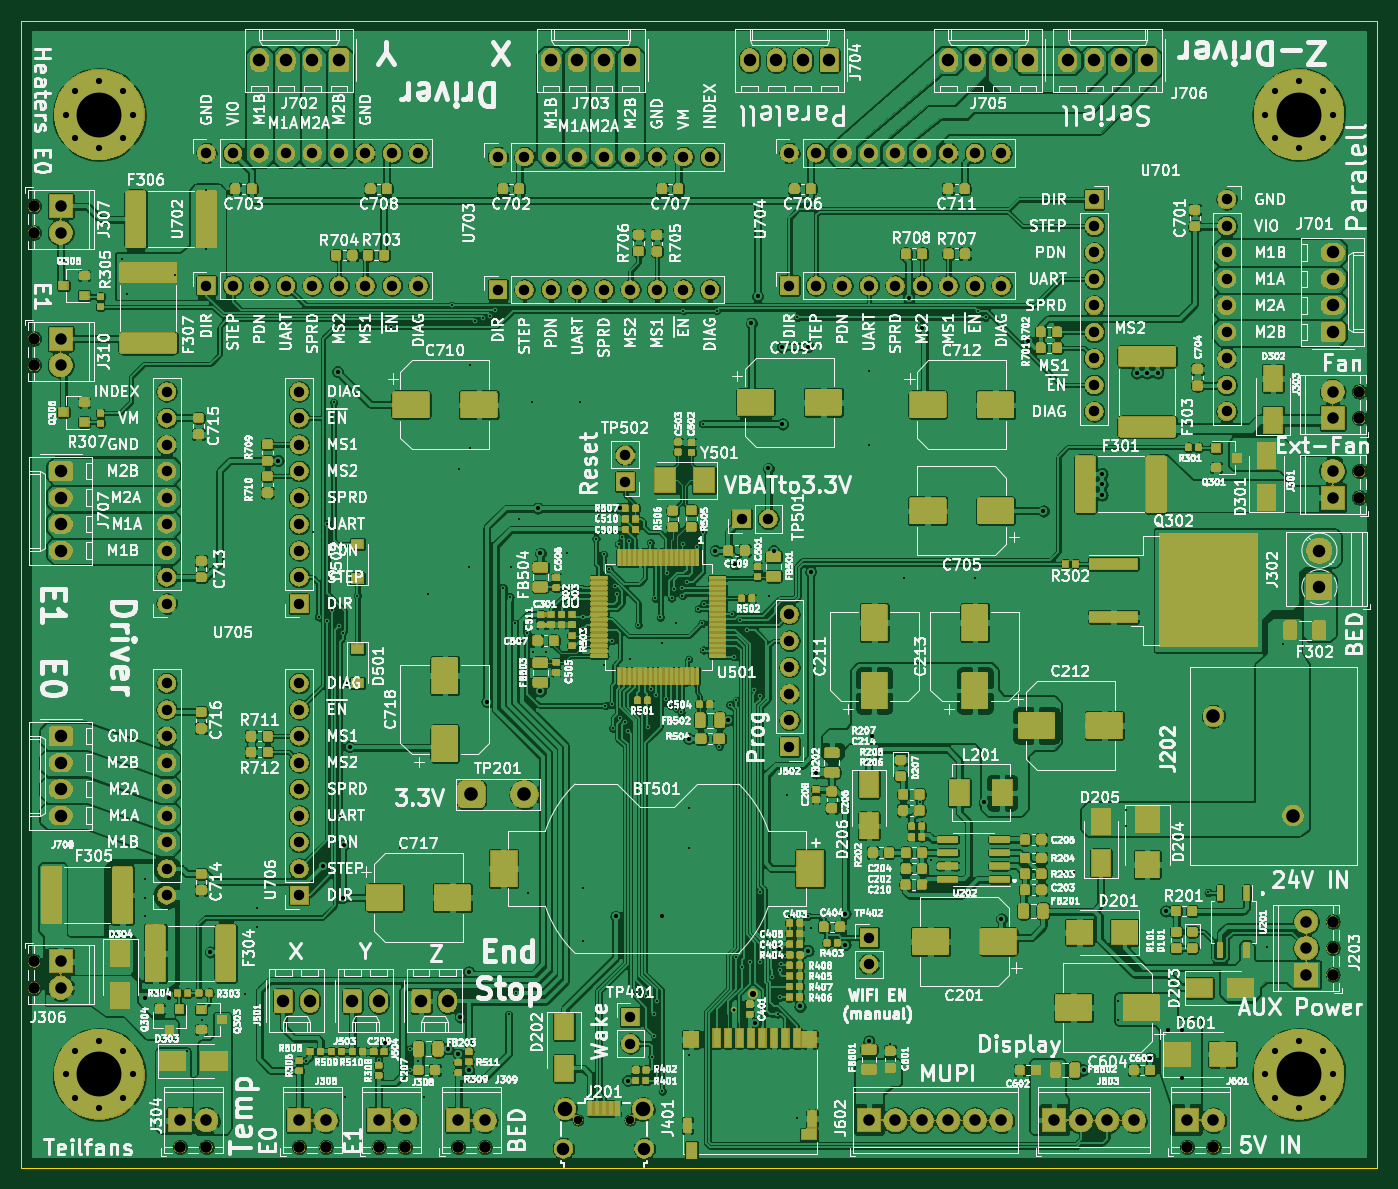
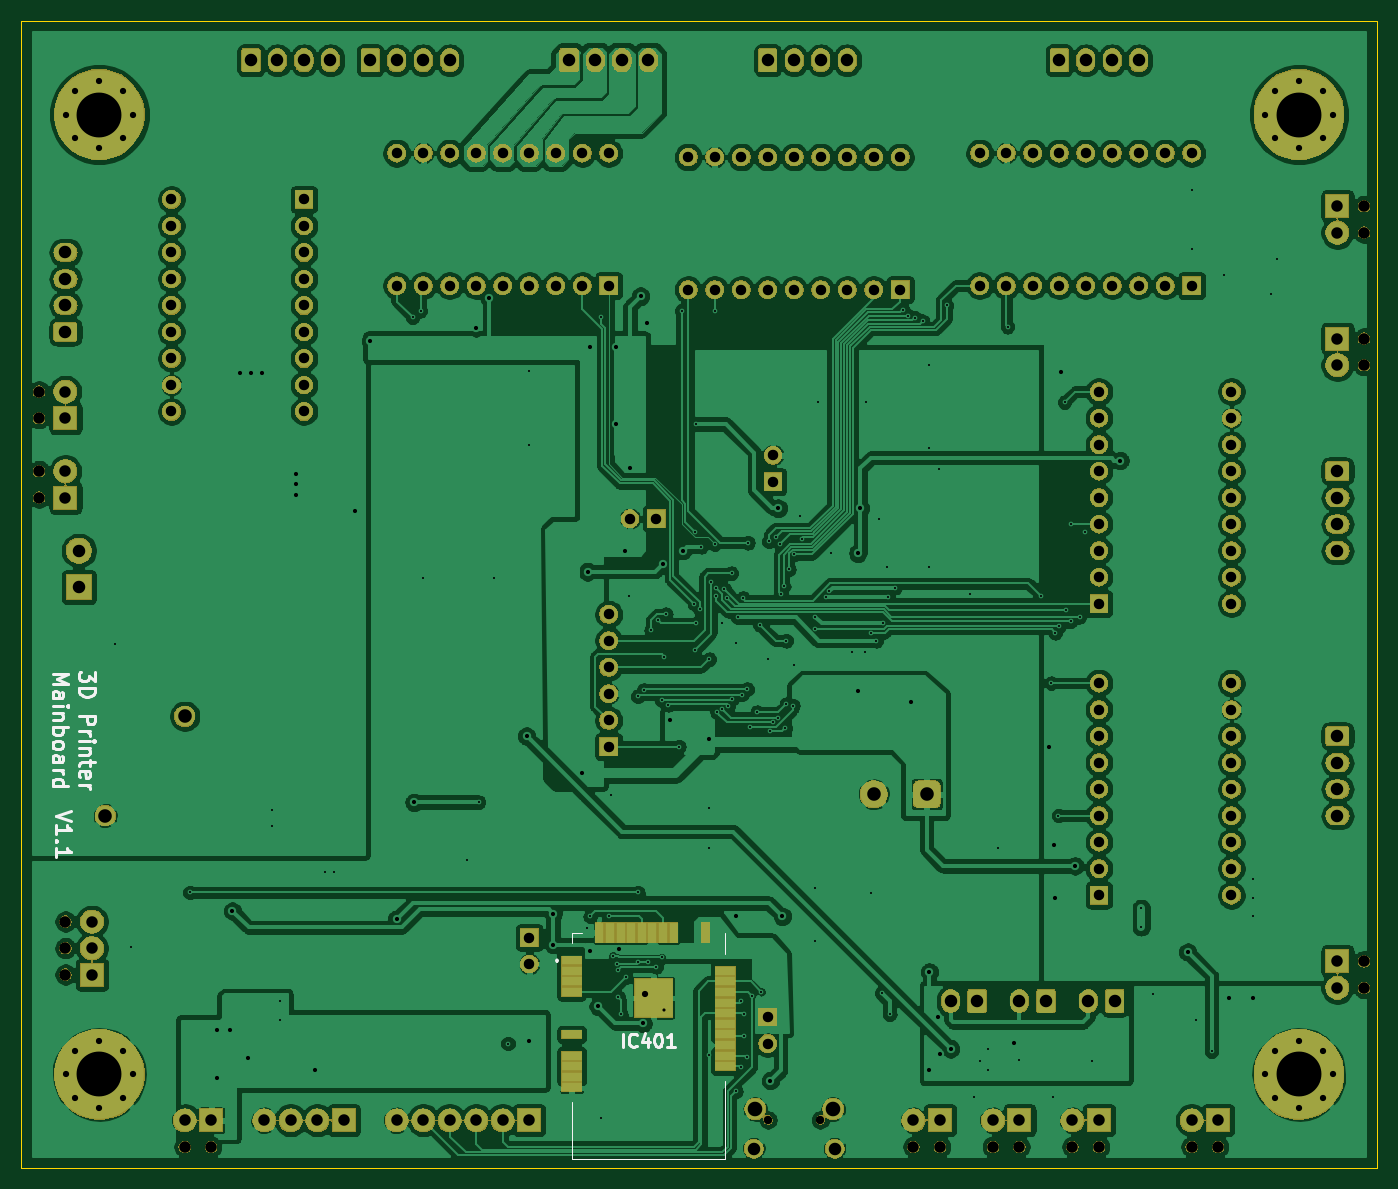
Circuit board: 11 layer files. Board 130.0 x 110.0 mm.
- bottom_copper: 3D_Printer_Mainboard_STM32-B_Cu.gbr (460003 bytes)
- bottom_mask: 3D_Printer_Mainboard_STM32-B_Mask.gbr (222604 bytes)
- paste: 3D_Printer_Mainboard_STM32-B_Paste.gbr (1350 bytes)
- bottom_silk: 3D_Printer_Mainboard_STM32-B_SilkS.gbr (8111 bytes)
- outline: 3D_Printer_Mainboard_STM32-Edge_Cuts.gbr (699 bytes)
- top_copper: 3D_Printer_Mainboard_STM32-F_Cu.gbr (1736981 bytes)
- top_mask: 3D_Printer_Mainboard_STM32-F_Mask.gbr (513841 bytes)
- paste: 3D_Printer_Mainboard_STM32-F_Paste.gbr (554839 bytes)
- top_silk: 3D_Printer_Mainboard_STM32-F_SilkS.gbr (412153 bytes)
- drill: 3D_Printer_Mainboard_STM32-NPTH.drl (651 bytes)
- drill: 3D_Printer_Mainboard_STM32-PTH.drl (7102 bytes)

=== bottom_copper: 3D_Printer_Mainboard_STM32-B_Cu.gbr (460003 bytes, source omitted) ===
=== bottom_mask: 3D_Printer_Mainboard_STM32-B_Mask.gbr (222604 bytes, source omitted) ===
=== paste: 3D_Printer_Mainboard_STM32-B_Paste.gbr ===
G04 #@! TF.GenerationSoftware,KiCad,Pcbnew,(5.1.5)-3*
G04 #@! TF.CreationDate,2020-06-23T00:22:59+02:00*
G04 #@! TF.ProjectId,3D_Printer_Mainboard_STM32,33445f50-7269-46e7-9465-725f4d61696e,rev?*
G04 #@! TF.SameCoordinates,Original*
G04 #@! TF.FileFunction,Paste,Bot*
G04 #@! TF.FilePolarity,Positive*
%FSLAX46Y46*%
G04 Gerber Fmt 4.6, Leading zero omitted, Abs format (unit mm)*
G04 Created by KiCad (PCBNEW (5.1.5)-3) date 2020-06-23 00:22:59*
%MOMM*%
%LPD*%
G04 APERTURE LIST*
%ADD10R,1.900000X0.800000*%
%ADD11R,0.800000X1.900000*%
%ADD12R,3.700000X3.700000*%
G04 APERTURE END LIST*
D10*
X112215000Y-125075000D03*
X112215000Y-126091000D03*
X112215000Y-127101000D03*
X112215000Y-128117000D03*
X112215000Y-132181000D03*
X112215000Y-134213000D03*
X112215000Y-135229000D03*
X112215000Y-136245000D03*
X112215000Y-137261000D03*
X97485000Y-135229000D03*
X97485000Y-134213000D03*
X97485000Y-133197000D03*
X97485000Y-132181000D03*
X97485000Y-131165000D03*
X97485000Y-130149000D03*
X97485000Y-129133000D03*
X97485000Y-128117000D03*
X97485000Y-127101000D03*
X97485000Y-126085000D03*
D11*
X99385000Y-122405000D03*
X102433000Y-122405000D03*
X103449000Y-122405000D03*
X104465000Y-122405000D03*
X105481000Y-122405000D03*
X106497000Y-122405000D03*
X107513000Y-122405000D03*
X108529000Y-122405000D03*
X109545000Y-122405000D03*
D12*
X104365000Y-128675000D03*
M02*

=== bottom_silk: 3D_Printer_Mainboard_STM32-B_SilkS.gbr (8111 bytes, source omitted) ===
=== outline: 3D_Printer_Mainboard_STM32-Edge_Cuts.gbr ===
G04 #@! TF.GenerationSoftware,KiCad,Pcbnew,(5.1.5)-3*
G04 #@! TF.CreationDate,2020-06-23T00:22:59+02:00*
G04 #@! TF.ProjectId,3D_Printer_Mainboard_STM32,33445f50-7269-46e7-9465-725f4d61696e,rev?*
G04 #@! TF.SameCoordinates,Original*
G04 #@! TF.FileFunction,Profile,NP*
%FSLAX46Y46*%
G04 Gerber Fmt 4.6, Leading zero omitted, Abs format (unit mm)*
G04 Created by KiCad (PCBNEW (5.1.5)-3) date 2020-06-23 00:22:59*
%MOMM*%
%LPD*%
G04 APERTURE LIST*
%ADD10C,0.050000*%
G04 APERTURE END LIST*
D10*
X165000000Y-35000000D02*
X165000000Y-145000000D01*
X35000000Y-145000000D02*
X165000000Y-145000000D01*
X35000000Y-35000000D02*
X35000000Y-145000000D01*
X35000000Y-35000000D02*
X165000000Y-35000000D01*
M02*

=== top_copper: 3D_Printer_Mainboard_STM32-F_Cu.gbr (1736981 bytes, source omitted) ===
=== top_mask: 3D_Printer_Mainboard_STM32-F_Mask.gbr (513841 bytes, source omitted) ===
=== paste: 3D_Printer_Mainboard_STM32-F_Paste.gbr (554839 bytes, source omitted) ===
=== top_silk: 3D_Printer_Mainboard_STM32-F_SilkS.gbr (412153 bytes, source omitted) ===
=== drill: 3D_Printer_Mainboard_STM32-NPTH.drl ===
M48
; DRILL file {KiCad (5.1.5)-3} date 23.06.2020 00:23:05
; FORMAT={-:-/ absolute / inch / decimal}
; #@! TF.CreationDate,2020-06-23T00:23:05+02:00
; #@! TF.GenerationSoftware,Kicad,Pcbnew,(5.1.5)-3
; #@! TF.FileFunction,NonPlated,1,2,NPTH
FMAT,2
INCH
T1C0.0315
T2C0.0433
%
G90
G05
T1
X3.4795Y-5.5265
X3.6764Y-5.5265
T2
X1.428Y-2.578
X1.428Y-2.678
X3.028Y-5.628
X3.128Y-5.628
X5.778Y-5.628
X5.878Y-5.628
X1.428Y-4.928
X1.428Y-5.028
X6.328Y-4.778
X6.328Y-4.878
X6.328Y-4.978
X1.428Y-2.078
X1.428Y-2.178
X1.978Y-5.628
X2.078Y-5.628
X6.428Y-3.078
X6.428Y-3.178
X6.428Y-2.778
X6.428Y-2.878
X2.428Y-5.628
X2.528Y-5.628
X2.728Y-5.628
X2.828Y-5.628
T0
M30

=== drill: 3D_Printer_Mainboard_STM32-PTH.drl (7102 bytes, source omitted) ===
